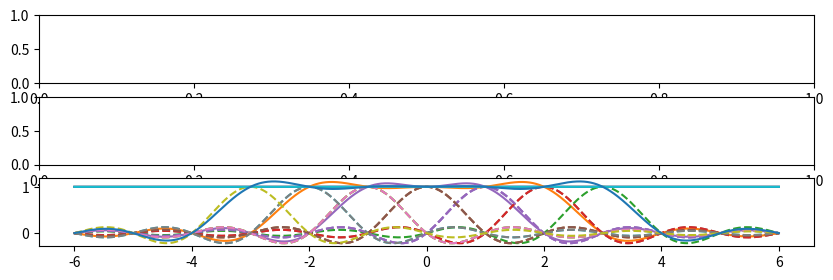

Python code for this plot:
import numpy as np
import matplotlib.pyplot as plt


def main():
    fig, axs = plt.subplots(3, 1, figsize=(6, 6))
    axs = axs.ravel()



    zeichne(1)
    zeichne(2)
    zeichne(3)


def zeichne(k):
    plt.gcf().set_size_inches(10, 3)

    x = np.linspace(-6, 6, 5000)
    fR = np.zeros_like(x)

    for offset in np.arange(-k, k+1):
        sinc = np.sinc(x + offset)
        fR += sinc
        plt.plot(x, sinc, '--')

    s = np.ones_like(x)
    plt.plot(x, s)

    plt.plot(x, fR)
    plt.show()


if __name__ == '__main__':
    main()
